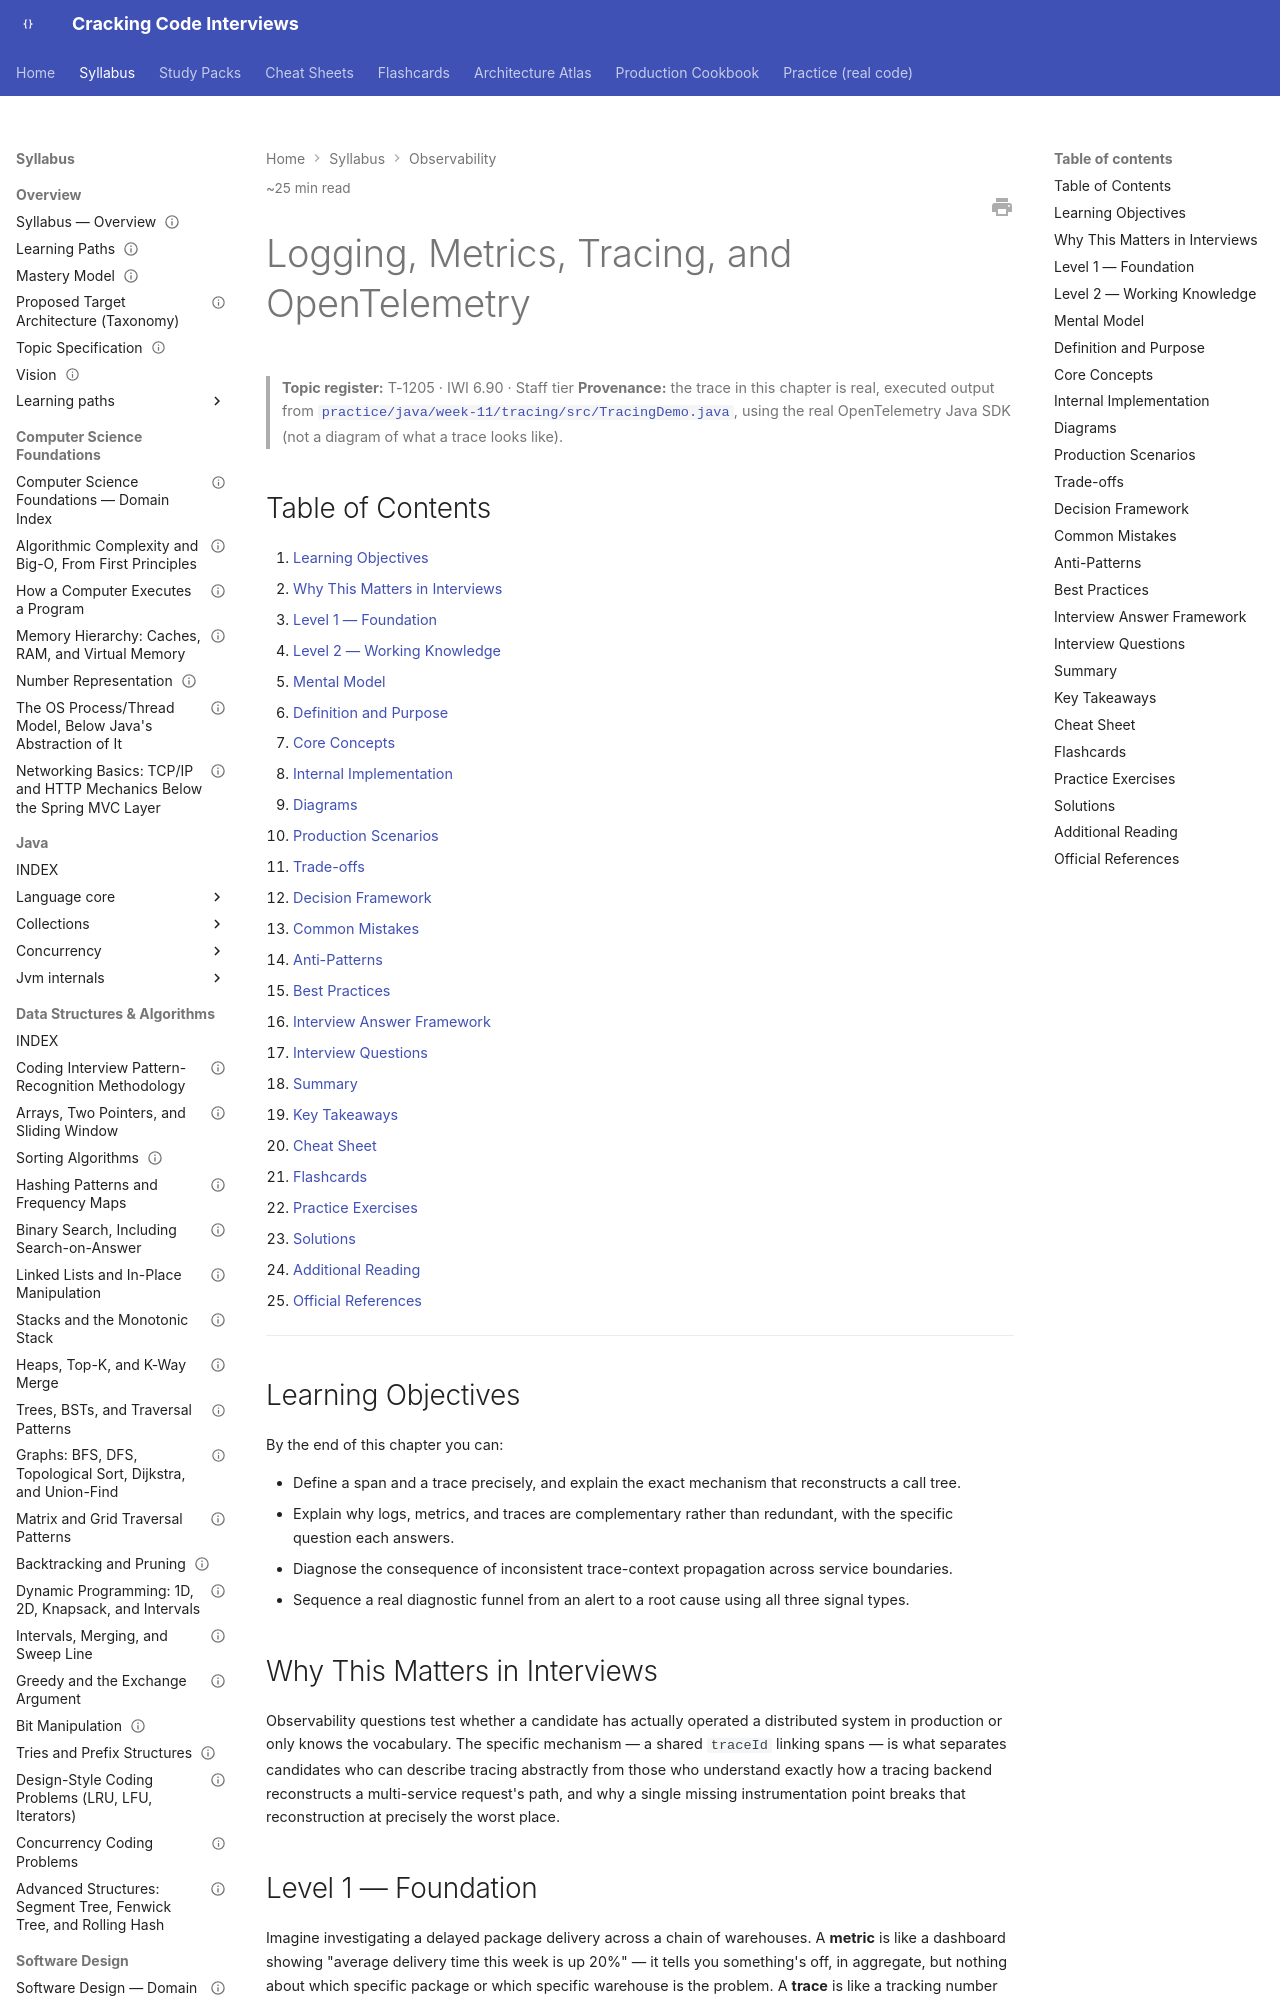

repository: JuanMelendres/cracking-code-interviews · page: syllabus/13-observability/logging-metrics-tracing-and-opentelemetry/index.html · generator: mkdocs

---
title: "Logging, Metrics, Tracing, and OpenTelemetry"
slug: logging-metrics-tracing-and-opentelemetry
document_type: handbook-chapter
domain: 13-observability
status: canonical
version: 1.0
last_updated: 2026-09-04
source_history:
  - handbook/performance/logging-metrics-tracing-and-opentelemetry.md
topic_id: T-1205
mastery_levels_covered:
  - L1
  - L2
  - L3
  - L4
difficulty:
  - advanced
target_levels:
  - senior
  - staff
estimated_reading_minutes: 25
prerequisites:
  - percentiles-tail-latency-and-coordinated-omission.md
related:
  - percentiles-tail-latency-and-coordinated-omission.md
  - performance-methodology-and-slo-error-budgets.md
  - incident-response-and-blameless-postmortems.md
  - metric-cardinality-and-alert-fatigue.md
  - ../16-performance-jvm/profiling-jfr-and-flame-graphs.md
  - ../02-java/jvm-internals/gc-fundamentals-and-log-analysis.md
  - ../05-spring/spring-actuator-health-and-observability-hooks.md
  - ../../study-packs/week-11/04-logging-metrics-tracing-and-opentelemetry.md
official_references:
  - https://opentelemetry.io/docs/concepts/signals/traces/
  - https://github.com/open-telemetry/opentelemetry-java
---

# Logging, Metrics, Tracing, and OpenTelemetry

> **Topic register:** T-1205 · IWI 6.90 · Staff tier
> **Provenance:** the trace in this chapter is real, executed output from [`practice/java/week-11/tracing/src/TracingDemo.java`](../../practice/java/week-11/tracing/src/TracingDemo.java), using the real OpenTelemetry Java SDK (not a diagram of what a trace looks like).

## Table of Contents

1. [Learning Objectives](#learning-objectives)
2. [Why This Matters in Interviews](#why-this-matters-in-interviews)
3. [Level 1 — Foundation](#level-1-foundation)
4. [Level 2 — Working Knowledge](#level-2-working-knowledge)
5. [Mental Model](#mental-model)
6. [Definition and Purpose](#definition-and-purpose)
7. [Core Concepts](#core-concepts)
8. [Internal Implementation](#internal-implementation)
9. [Diagrams](#diagrams)
10. [Production Scenarios](#production-scenarios)
11. [Trade-offs](#trade-offs)
12. [Decision Framework](#decision-framework)
13. [Common Mistakes](#common-mistakes)
14. [Anti-Patterns](#anti-patterns)
15. [Best Practices](#best-practices)
16. [Interview Answer Framework](#interview-answer-framework)
17. [Interview Questions](#interview-questions)
18. [Summary](#summary)
19. [Key Takeaways](#key-takeaways)
20. [Cheat Sheet](#cheat-sheet)
21. [Flashcards](#flashcards)
22. [Practice Exercises](#practice-exercises)
23. [Solutions](#solutions)
24. [Additional Reading](#additional-reading)
25. [Official References](#official-references)

---

## Learning Objectives

By the end of this chapter you can:

- Define a span and a trace precisely, and explain the exact mechanism that reconstructs a call tree.
- Explain why logs, metrics, and traces are complementary rather than redundant, with the specific question each answers.
- Diagnose the consequence of inconsistent trace-context propagation across service boundaries.
- Sequence a real diagnostic funnel from an alert to a root cause using all three signal types.

## Why This Matters in Interviews

Observability questions test whether a candidate has actually operated a distributed system in production or only knows the vocabulary. The specific mechanism — a shared `traceId` linking spans — is what separates candidates who can describe tracing abstractly from those who understand exactly how a tracing backend reconstructs a multi-service request's path, and why a single missing instrumentation point breaks that reconstruction at precisely the worst place.
